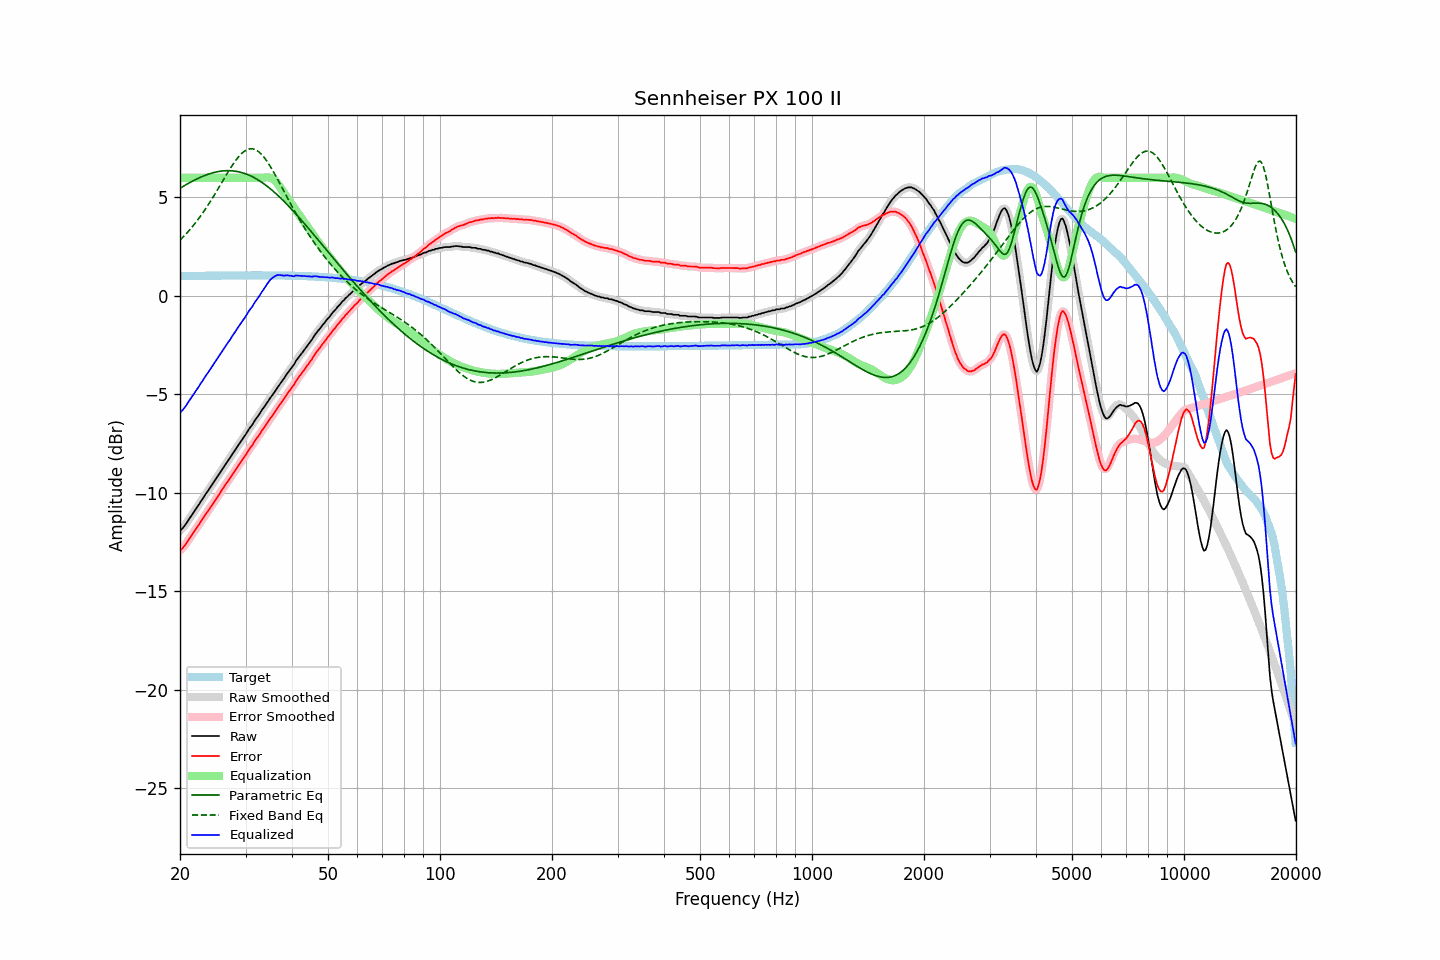

Data behind this chart, as committed beside it:
frequency, raw, error, smoothed, error_smoothed, equalization, parametric_eq, fixed_band_eq, equalized_raw, equalized_smoothed, target
20.00, -11.94, -12.94, -11.94, -12.94, 6.00, 5.47, 2.83, -5.94, -5.94, 1.01
20.20, -11.85, -12.86, -11.85, -12.86, 6.00, 5.52, 2.91, -5.85, -5.85, 1.01
20.40, -11.77, -12.78, -11.76, -12.77, 6.00, 5.57, 3.00, -5.77, -5.76, 1.01
20.61, -11.66, -12.67, -11.66, -12.67, 6.00, 5.61, 3.08, -5.66, -5.66, 1.01
20.81, -11.55, -12.56, -11.54, -12.55, 6.00, 5.66, 3.17, -5.55, -5.54, 1.01
21.02, -11.42, -12.43, -11.42, -12.43, 6.00, 5.71, 3.26, -5.42, -5.42, 1.01
21.23, -11.29, -12.30, -11.30, -12.31, 6.00, 5.75, 3.35, -5.29, -5.30, 1.01
21.44, -11.18, -12.19, -11.17, -12.18, 6.00, 5.80, 3.45, -5.18, -5.17, 1.01
21.66, -11.05, -12.07, -11.05, -12.06, 6.00, 5.84, 3.55, -5.05, -5.05, 1.02
21.87, -10.92, -11.93, -10.92, -11.94, 6.00, 5.88, 3.65, -4.92, -4.92, 1.02
22.09, -10.81, -11.82, -10.81, -11.82, 6.00, 5.92, 3.75, -4.81, -4.81, 1.02
22.31, -10.69, -11.71, -10.68, -11.70, 6.00, 5.96, 3.86, -4.69, -4.68, 1.02
22.54, -10.57, -11.59, -10.56, -11.58, 6.00, 6.00, 3.97, -4.57, -4.56, 1.02
22.76, -10.43, -11.45, -10.44, -11.46, 6.00, 6.04, 4.08, -4.43, -4.44, 1.02
22.99, -10.32, -11.34, -10.31, -11.33, 6.00, 6.07, 4.20, -4.32, -4.31, 1.02
23.22, -10.19, -11.21, -10.19, -11.21, 6.00, 6.10, 4.31, -4.19, -4.19, 1.02
23.45, -10.06, -11.08, -10.07, -11.09, 6.00, 6.14, 4.44, -4.06, -4.07, 1.02
23.69, -9.95, -10.98, -9.94, -10.97, 6.00, 6.17, 4.56, -3.95, -3.94, 1.03
23.92, -9.83, -10.85, -9.83, -10.85, 6.00, 6.19, 4.68, -3.83, -3.83, 1.03
24.16, -9.71, -10.73, -9.70, -10.73, 6.00, 6.22, 4.81, -3.71, -3.70, 1.03
24.40, -9.58, -10.60, -9.58, -10.61, 6.00, 6.24, 4.94, -3.58, -3.58, 1.03
24.65, -9.45, -10.48, -9.45, -10.48, 6.00, 6.27, 5.08, -3.45, -3.45, 1.03
24.89, -9.34, -10.37, -9.33, -10.36, 6.00, 6.29, 5.21, -3.34, -3.33, 1.03
25.14, -9.21, -10.24, -9.21, -10.24, 6.00, 6.30, 5.35, -3.21, -3.21, 1.03
25.39, -9.10, -10.13, -9.09, -10.12, 6.00, 6.32, 5.48, -3.10, -3.09, 1.03
25.65, -8.97, -10.00, -8.96, -10.00, 6.00, 6.33, 5.62, -2.97, -2.96, 1.03
25.91, -8.83, -9.86, -8.84, -9.87, 6.00, 6.34, 5.76, -2.83, -2.84, 1.03
26.16, -8.72, -9.75, -8.71, -9.75, 6.00, 6.35, 5.90, -2.72, -2.71, 1.03
26.43, -8.59, -9.62, -8.59, -9.62, 6.00, 6.36, 6.04, -2.59, -2.59, 1.04
26.69, -8.47, -9.50, -8.47, -9.51, 6.00, 6.36, 6.17, -2.47, -2.47, 1.04
26.96, -8.35, -9.39, -8.35, -9.39, 6.00, 6.36, 6.31, -2.35, -2.35, 1.04
27.23, -8.24, -9.28, -8.23, -9.27, 6.00, 6.36, 6.44, -2.24, -2.23, 1.04
27.50, -8.11, -9.15, -8.11, -9.15, 6.00, 6.36, 6.57, -2.11, -2.11, 1.04
27.77, -7.98, -9.01, -7.99, -9.02, 6.00, 6.35, 6.69, -1.98, -1.99, 1.04
28.05, -7.87, -8.91, -7.86, -8.90, 6.00, 6.34, 6.81, -1.87, -1.86, 1.04
28.33, -7.74, -8.78, -7.74, -8.78, 6.00, 6.33, 6.92, -1.74, -1.74, 1.04
28.62, -7.61, -8.65, -7.62, -8.66, 6.00, 6.31, 7.02, -1.61, -1.62, 1.04
28.90, -7.50, -8.54, -7.49, -8.54, 6.00, 6.29, 7.12, -1.50, -1.49, 1.04
29.19, -7.38, -8.42, -7.37, -8.42, 6.00, 6.27, 7.21, -1.38, -1.37, 1.04
29.48, -7.26, -8.30, -7.26, -8.30, 6.00, 6.25, 7.28, -1.26, -1.26, 1.04
29.78, -7.13, -8.17, -7.14, -8.18, 6.00, 6.22, 7.34, -1.13, -1.14, 1.04
30.08, -7.02, -8.06, -7.01, -8.05, 6.00, 6.20, 7.40, -1.02, -1.01, 1.04
30.38, -6.88, -7.92, -6.88, -7.92, 6.00, 6.16, 7.44, -0.88, -0.88, 1.04
30.68, -6.75, -7.79, -6.76, -7.80, 6.00, 6.13, 7.46, -0.75, -0.76, 1.04
30.99, -6.64, -7.68, -6.64, -7.68, 6.00, 6.09, 7.47, -0.64, -0.64, 1.04
31.30, -6.54, -7.58, -6.52, -7.57, 6.00, 6.05, 7.47, -0.54, -0.52, 1.04
31.61, -6.40, -7.44, -6.40, -7.45, 6.00, 6.01, 7.45, -0.40, -0.40, 1.04
31.93, -6.27, -7.31, -6.28, -7.32, 6.00, 5.97, 7.42, -0.27, -0.28, 1.04
32.24, -6.16, -7.20, -6.16, -7.20, 6.00, 5.92, 7.38, -0.16, -0.16, 1.04
32.57, -6.05, -7.09, -6.04, -7.08, 6.00, 5.87, 7.32, -0.05, -0.04, 1.04
32.89, -5.92, -6.96, -5.92, -6.96, 6.00, 5.82, 7.25, 0.08, 0.08, 1.04
33.22, -5.79, -6.83, -5.80, -6.84, 6.00, 5.76, 7.16, 0.21, 0.20, 1.04
33.55, -5.68, -6.72, -5.68, -6.72, 6.01, 5.71, 7.07, 0.33, 0.33, 1.04
33.89, -5.57, -6.61, -5.56, -6.60, 6.02, 5.65, 6.97, 0.45, 0.46, 1.04
34.23, -5.44, -6.48, -5.44, -6.49, 6.02, 5.59, 6.85, 0.58, 0.58, 1.04
34.57, -5.33, -6.37, -5.32, -6.37, 6.02, 5.52, 6.73, 0.69, 0.70, 1.04
34.92, -5.20, -6.24, -5.20, -6.25, 6.00, 5.46, 6.60, 0.80, 0.80, 1.04
35.27, -5.09, -6.13, -5.09, -6.13, 5.97, 5.39, 6.47, 0.88, 0.88, 1.04
35.62, -4.98, -6.02, -4.97, -6.01, 5.92, 5.32, 6.33, 0.94, 0.95, 1.04
35.97, -4.86, -5.90, -4.86, -5.90, 5.86, 5.25, 6.18, 1.00, 1.00, 1.04
... 635 more rows
